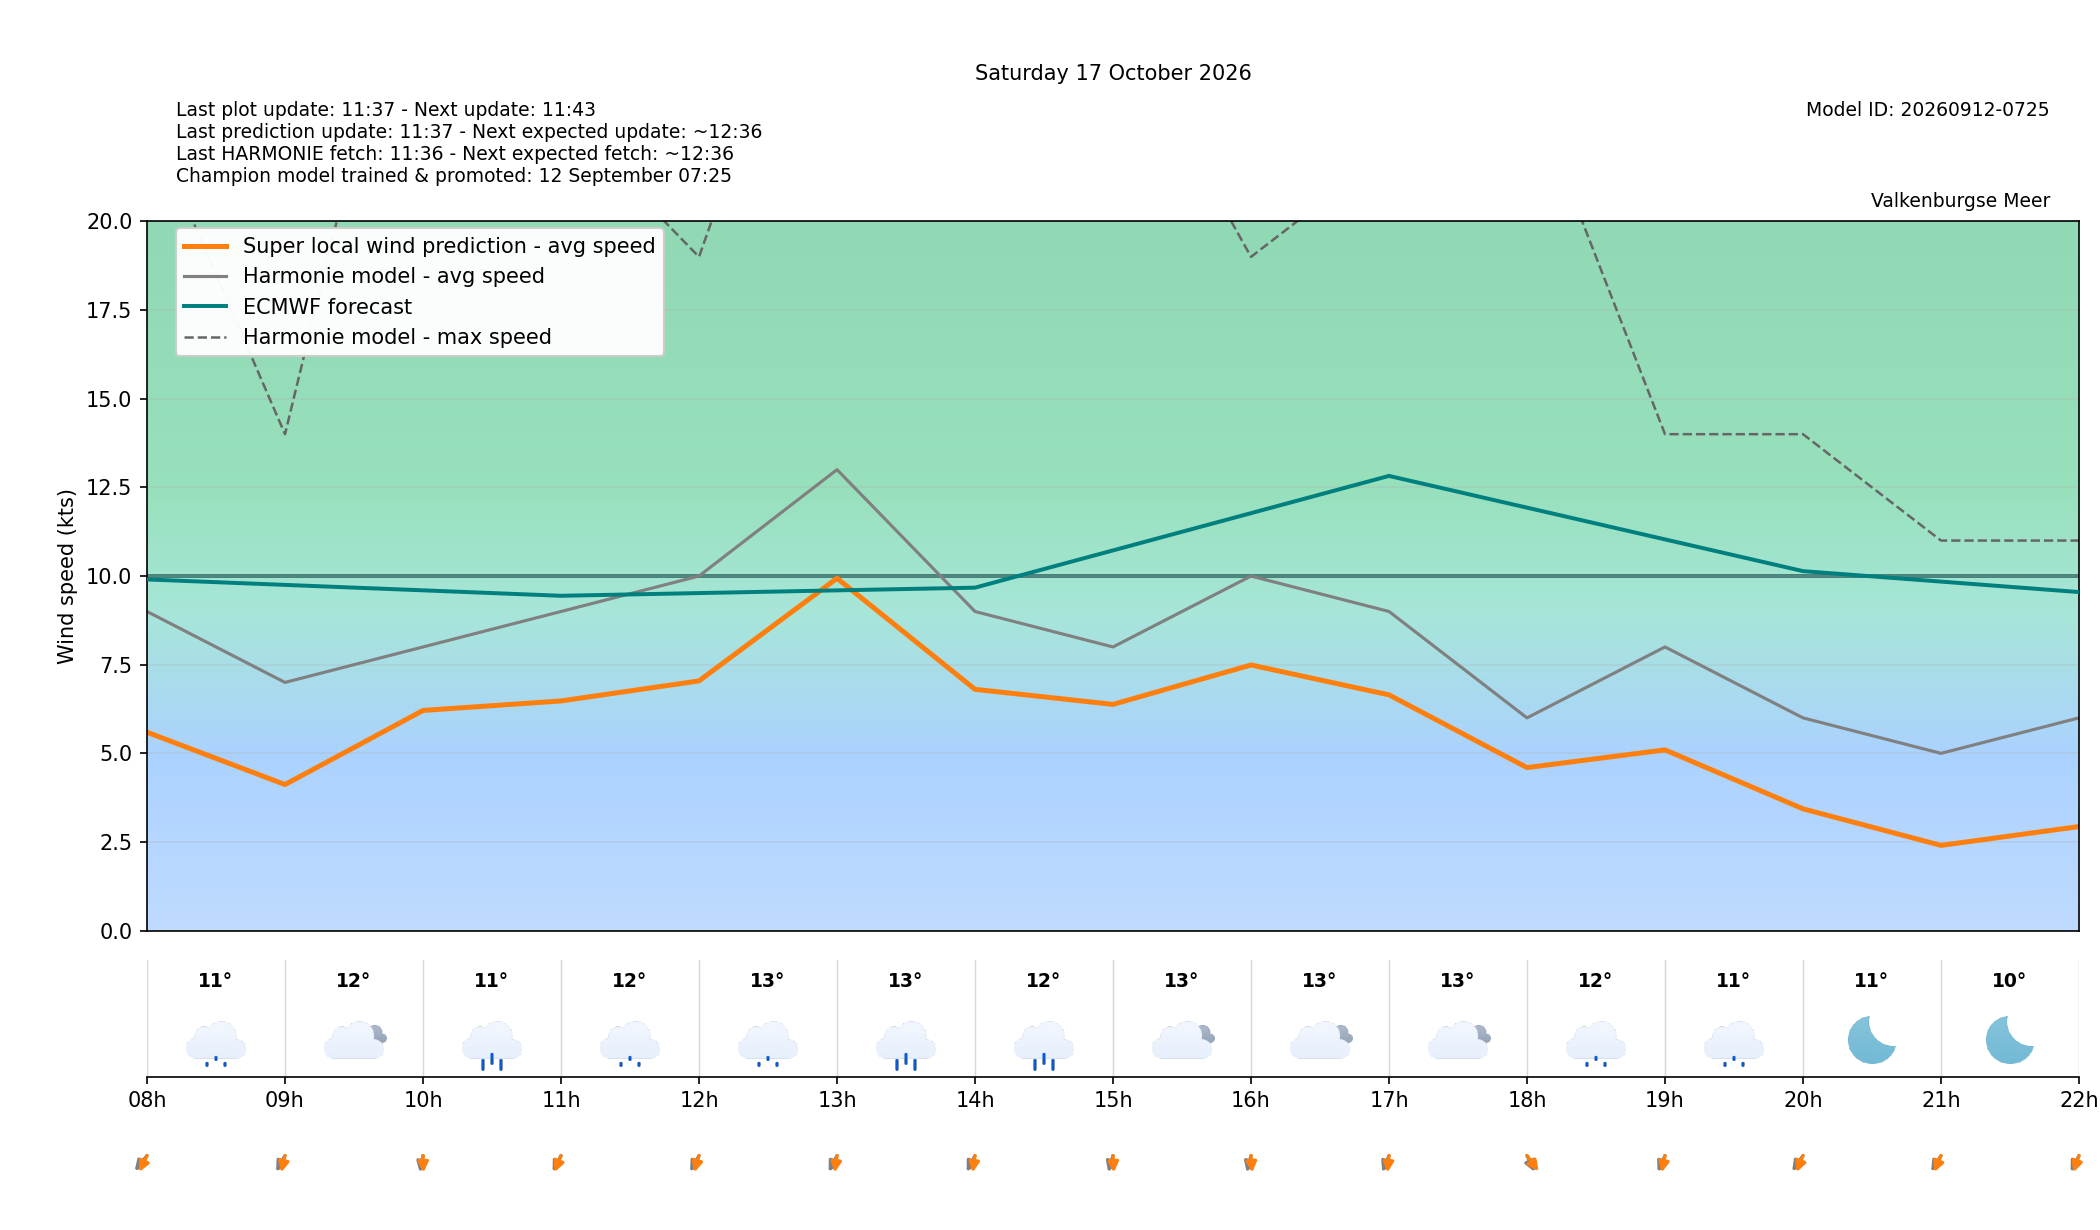

The data file committed next to this chart (first rows):
target_time_utc, target_time_local, hour_utc, hour_local, forecast_wind_speed, forecast_wind_min, forecast_wind_max, lstm_pred_wind_speed, delta_speed_lstm_minus_forecast, forecast_wind_dir_deg, lstm_pred_wind_dir_deg, delta_dir_lstm_minus_forecast, forecast_temperature_c, weather_code, weather_source, is_daylight
2026-10-16T22:00:00Z, 2026-10-17T00:00:00+0200, 22, 00, 12.0, 12.0, 23.0, 8.938, -3.062, 348.0, 343, -4.978, 13.52, 2, knmi_p1, False
2026-10-16T23:00:00Z, 2026-10-17T01:00:00+0200, 23, 01, 11.0, 11.0, 21.0, 7.883, -3.117, 347.0, 342.4, -4.58, 13.16, 0, knmi_p1, False
2026-10-17T00:00:00Z, 2026-10-17T02:00:00+0200, 00, 02, 9.0, 9.0, 20.0, 5.922, -3.078, 356.0, 350.2, -5.824, 12.99, 3, knmi_p1, False
2026-10-17T01:00:00Z, 2026-10-17T03:00:00+0200, 01, 03, 9.0, 9.0, 15.0, 5.536, -3.464, 354.0, 348.2, -5.794, 13.15, 3, knmi_p1, False
2026-10-17T02:00:00Z, 2026-10-17T04:00:00+0200, 02, 04, 10.0, 10.0, 18.0, 6.237, -3.763, 4.0, 358.2, -5.782, 11.58, 63, knmi_p1, False
2026-10-17T03:00:00Z, 2026-10-17T05:00:00+0200, 03, 05, 12.0, 12.0, 29.0, 9.123, -2.877, 346.0, 339.5, -6.535, 11.56, 51, knmi_p1, False
2026-10-17T04:00:00Z, 2026-10-17T06:00:00+0200, 04, 06, 9.0, 9.0, 20.0, 4.696, -4.304, 36.0, 30.54, -5.457, 11.69, 51, knmi_p1, False
2026-10-17T05:00:00Z, 2026-10-17T07:00:00+0200, 05, 07, 7.0, 7.0, 16.0, 3.928, -3.072, 14.0, 6.408, -7.592, 11.1, 51, knmi_p1, False
2026-10-17T06:00:00Z, 2026-10-17T08:00:00+0200, 06, 08, 9.0, 9.0, 23.0, 5.595, -3.405, 24.0, 15, -9.004, 10.65, 51, knmi_p1, False
2026-10-17T07:00:00Z, 2026-10-17T09:00:00+0200, 07, 09, 7.0, 7.0, 14.0, 4.121, -2.879, 17.0, 7.294, -9.706, 11.65, 3, knmi_p1, True
2026-10-17T08:00:00Z, 2026-10-17T10:00:00+0200, 08, 10, 8.0, 8.0, 30.0, 6.21, -1.79, 6.0, 359.2, -6.817, 10.97, 61, knmi_p1, True
2026-10-17T09:00:00Z, 2026-10-17T11:00:00+0200, 09, 11, 9.0, 9.0, 23.0, 6.478, -2.522, 16.0, 12.09, -3.911, 12.03, 53, knmi_p1, True
2026-10-17T10:00:00Z, 2026-10-17T12:00:00+0200, 10, 12, 10.0, 10.0, 19.0, 7.043, -2.957, 17.0, 9.214, -7.786, 13.48, 53, knmi_p1, True
2026-10-17T11:00:00Z, 2026-10-17T13:00:00+0200, 11, 13, 13.0, 13.0, 30.0, 9.937, -3.063, 16.0, 4.592, -11.41, 12.57, 61, knmi_p1, True
2026-10-17T12:00:00Z, 2026-10-17T14:00:00+0200, 12, 14, 9.0, 9.0, 22.0, 6.805, -2.195, 16.0, 4.605, -11.39, 12.34, 61, knmi_p1, True
2026-10-17T13:00:00Z, 2026-10-17T15:00:00+0200, 13, 15, 8.0, 8.0, 26.0, 6.38, -1.62, 9.0, 358.4, -10.59, 13.15, 3, knmi_p1, True
2026-10-17T14:00:00Z, 2026-10-17T16:00:00+0200, 14, 16, 10.0, 10.0, 19.0, 7.492, -2.508, 8.0, 357.7, -10.33, 13.19, 3, knmi_p1, True
2026-10-17T15:00:00Z, 2026-10-17T17:00:00+0200, 15, 17, 9.0, 9.0, 22.0, 6.649, -2.351, 13.0, 3.114, -9.886, 12.91, 3, knmi_p1, True
2026-10-17T16:00:00Z, 2026-10-17T18:00:00+0200, 16, 18, 6.0, 6.0, 24.0, 4.598, -1.402, 345.0, 337.3, -7.707, 11.79, 51, knmi_p1, True
2026-10-17T17:00:00Z, 2026-10-17T19:00:00+0200, 17, 19, 8.0, 8.0, 14.0, 5.098, -2.902, 14.0, 6.297, -7.703, 11.41, 51, knmi_p1, False
2026-10-17T18:00:00Z, 2026-10-17T20:00:00+0200, 18, 20, 6.0, 6.0, 14.0, 3.435, -2.565, 21.0, 12.39, -8.605, 10.91, 0, knmi_p1, False
2026-10-17T19:00:00Z, 2026-10-17T21:00:00+0200, 19, 21, 5.0, 5.0, 11.0, 2.405, -2.595, 19.0, 12.83, -6.173, 10.29, 0, knmi_p1, False
2026-10-17T20:00:00Z, 2026-10-17T22:00:00+0200, 20, 22, 6.0, 6.0, 11.0, 2.935, -3.065, 16.0, 10.63, -5.368, 10.11, 1, knmi_p1, False
2026-10-17T21:00:00Z, 2026-10-17T23:00:00+0200, 21, 23, 6.0, 6.0, 10.0, 2.609, -3.391, 22.0, 14.98, -7.024, 10.25, 2, knmi_p1, False
